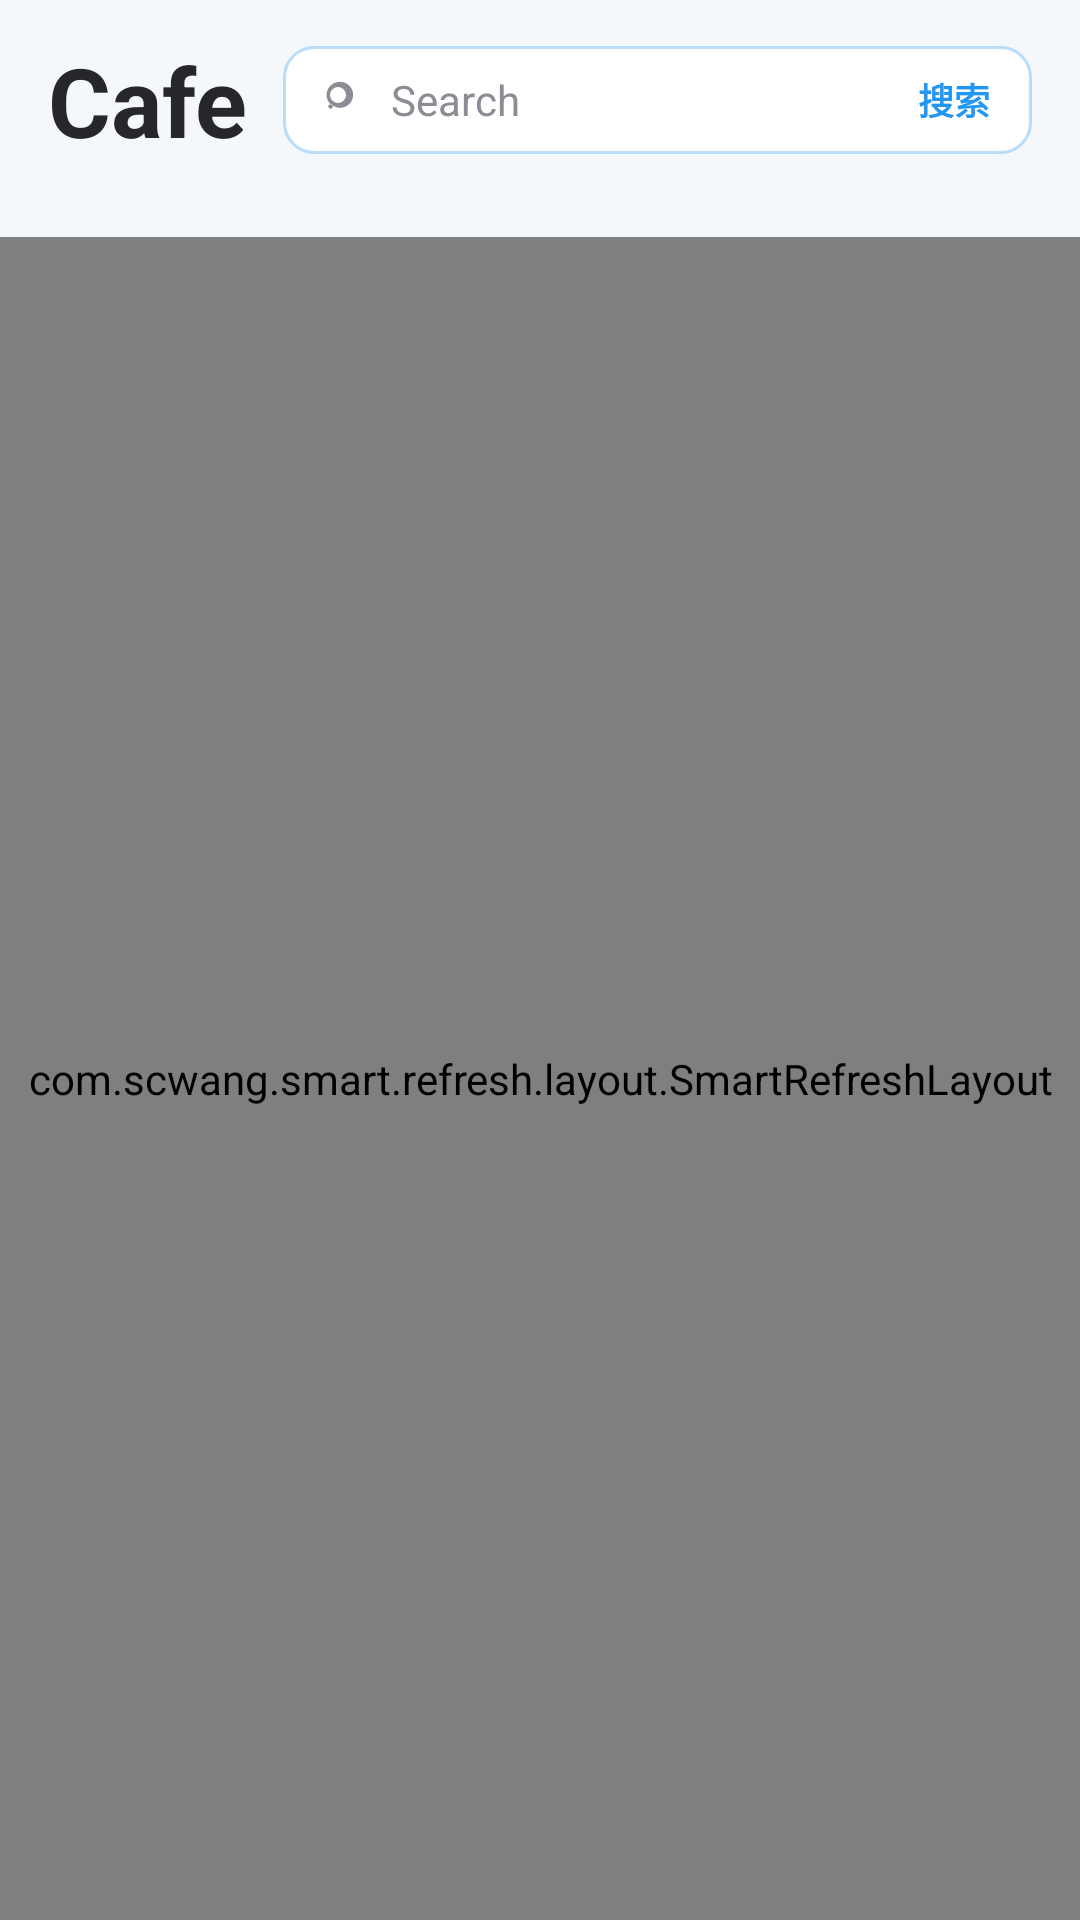

Layout XML and referenced resources for this Android screen:
<!-- AndroidManifest.xml: application theme Theme.SMRTEnglish -->
<!-- res/layout/fragment_cafe.xml -->
<?xml version="1.0" encoding="utf-8"?>
<LinearLayout xmlns:android="http://schemas.android.com/apk/res/android"
    xmlns:tools="http://schemas.android.com/tools"
    android:layout_width="match_parent"
    android:layout_height="match_parent"
    android:background="@color/background"
    android:orientation="vertical">

    
    <LinearLayout
        android:layout_width="match_parent"
        android:layout_height="wrap_content"
        android:gravity="center_vertical"
        android:orientation="horizontal"
        android:paddingStart="16dp"
        android:paddingTop="12dp"
        android:paddingEnd="16dp"
        android:paddingBottom="4dp">

        <TextView
            style="@style/PageTitle"
            android:layout_width="wrap_content"
            android:layout_height="wrap_content"
            android:text="@string/tab_cafe" />

        <LinearLayout
            android:layout_width="0dp"
            android:layout_height="36dp"
            android:layout_marginStart="12dp"
            android:layout_weight="1"
            android:background="@drawable/bg_search"
            android:gravity="center_vertical"
            android:orientation="horizontal"
            android:paddingStart="12dp"
            android:paddingEnd="8dp">

            <ImageView
                android:layout_width="16dp"
                android:layout_height="16dp"
                android:contentDescription="@string/cafe_search"
                android:src="@drawable/ic_search" />

            <EditText
                android:id="@+id/et_search"
                android:layout_width="0dp"
                android:layout_height="match_parent"
                android:layout_marginStart="8dp"
                android:layout_weight="1"
                android:background="@null"
                android:hint="@string/cafe_search_hint"
                android:imeOptions="actionSearch"
                android:inputType="text"
                android:maxLines="1"
                android:textColor="@color/text_primary"
                android:textColorHint="@color/text_secondary"
                android:textSize="14sp" />

            <TextView
                android:id="@+id/tv_search_action"
                android:layout_width="wrap_content"
                android:layout_height="match_parent"
                android:gravity="center"
                android:minWidth="36dp"
                android:text="@string/cafe_search"
                android:textColor="@color/accent"
                android:textSize="12sp"
                android:textStyle="bold" />
        </LinearLayout>
    </LinearLayout>

    
    <HorizontalScrollView
        android:id="@+id/level_scroll"
        android:layout_width="match_parent"
        android:layout_height="wrap_content"
        android:paddingTop="10dp"
        android:paddingBottom="10dp"
        android:scrollbars="none">

        <LinearLayout
            android:id="@+id/level_container"
            android:layout_width="wrap_content"
            android:layout_height="wrap_content"
            android:orientation="horizontal"
            android:paddingStart="16dp"
            android:paddingEnd="16dp" />
    </HorizontalScrollView>

    <FrameLayout
        android:layout_width="match_parent"
        android:layout_height="0dp"
        android:layout_weight="1">

        <com.scwang.smart.refresh.layout.SmartRefreshLayout
            android:id="@+id/swipe_refresh"
            android:layout_width="match_parent"
            android:layout_height="match_parent">

            <androidx.recyclerview.widget.RecyclerView
                android:id="@+id/recycler_view"
                android:layout_width="match_parent"
                android:layout_height="match_parent"
                android:clipToPadding="false"
                android:overScrollMode="never"
                android:paddingStart="12dp"
                android:paddingEnd="12dp"
                android:paddingBottom="16dp"
                tools:listitem="@layout/item_cafe_video" />
        </com.scwang.smart.refresh.layout.SmartRefreshLayout>

        <LinearLayout
            android:id="@+id/layout_loading"
            android:layout_width="match_parent"
            android:layout_height="match_parent"
            android:gravity="center"
            android:orientation="vertical"
            android:visibility="gone">

            <ProgressBar
                android:layout_width="32dp"
                android:layout_height="32dp"
                android:indeterminateTint="@color/accent" />

            <TextView
                android:layout_width="wrap_content"
                android:layout_height="wrap_content"
                android:layout_marginTop="10dp"
                android:text="@string/loading"
                android:textColor="@color/text_secondary"
                android:textSize="13sp" />
        </LinearLayout>

        <LinearLayout
            android:id="@+id/layout_error"
            android:layout_width="match_parent"
            android:layout_height="match_parent"
            android:gravity="center"
            android:orientation="vertical"
            android:visibility="gone">

            <TextView
                android:id="@+id/tv_error"
                android:layout_width="wrap_content"
                android:layout_height="wrap_content"
                android:gravity="center"
                android:textColor="@color/text_secondary"
                android:textSize="14sp"
                tools:text="网络响应异常" />

            <TextView
                android:id="@+id/btn_retry"
                android:layout_width="wrap_content"
                android:layout_height="40dp"
                android:layout_marginTop="12dp"
                android:background="@drawable/bg_gradient_accent"
                android:gravity="center"
                android:paddingStart="24dp"
                android:paddingEnd="24dp"
                android:text="@string/retry"
                android:textColor="@color/white"
                android:textSize="14sp" />
        </LinearLayout>

        <LinearLayout
            android:id="@+id/layout_empty"
            android:layout_width="match_parent"
            android:layout_height="match_parent"
            android:gravity="center"
            android:orientation="vertical"
            android:visibility="gone">

            <TextView
                android:layout_width="wrap_content"
                android:layout_height="wrap_content"
                android:text="@string/no_result"
                android:textColor="@color/text_secondary"
                android:textSize="14sp" />
        </LinearLayout>
    </FrameLayout>
</LinearLayout>
<!-- res/layout/item_cafe_video.xml (included above) -->
<?xml version="1.0" encoding="utf-8"?>
<LinearLayout xmlns:android="http://schemas.android.com/apk/res/android"
    xmlns:tools="http://schemas.android.com/tools"
    android:layout_width="match_parent"
    android:layout_height="wrap_content"
    android:layout_margin="4dp"
    android:background="@drawable/bg_card_small"
    android:elevation="2dp"
    android:orientation="vertical">

    <FrameLayout
        android:layout_width="match_parent"
        android:layout_height="104dp">

        <ImageView
            android:id="@+id/iv_thumb"
            android:layout_width="match_parent"
            android:layout_height="match_parent"
            android:background="#E9EDF2"
            android:contentDescription="@string/tab_cafe"
            android:scaleType="centerCrop" />

        <ImageView
            android:layout_width="40dp"
            android:layout_height="40dp"
            android:layout_gravity="center"
            android:contentDescription="@string/tab_cafe"
            android:src="@drawable/ic_play" />
    </FrameLayout>

    <LinearLayout
        android:layout_width="match_parent"
        android:layout_height="wrap_content"
        android:orientation="vertical"
        android:padding="10dp">

        <TextView
            android:id="@+id/tv_title"
            android:layout_width="match_parent"
            android:layout_height="wrap_content"
            android:ellipsize="end"
            android:maxLines="2"
            android:minLines="2"
            android:textColor="@color/text_primary"
            android:textSize="14sp"
            android:textStyle="bold"
            tools:text="Vocabulary &amp; Listening A" />

        
        <HorizontalScrollView
            android:layout_width="match_parent"
            android:layout_height="wrap_content"
            android:layout_marginTop="6dp"
            android:clipToPadding="false"
            android:overScrollMode="never"
            android:scrollbars="none">

            <LinearLayout
                android:id="@+id/category_container"
                android:layout_width="wrap_content"
                android:layout_height="wrap_content"
                android:orientation="horizontal" />
        </HorizontalScrollView>
    </LinearLayout>
</LinearLayout>
<!-- resources referenced by this layout -->
<resources>
  <color name="accent">#2196F3</color>
  <color name="background">#F4F8FB</color>
  <color name="text_primary">#26262B</color>
  <color name="text_secondary">#8C8C94</color>
  <color name="white">#FFFFFF</color>
  <!-- drawable bg_card_small (drawable) -->
  <?xml version="1.0" encoding="utf-8"?>
  <shape xmlns:android="http://schemas.android.com/apk/res/android"
      android:shape="rectangle">
      <solid android:color="@color/card" />
      <corners android:radius="@dimen/card_radius_small" />
  </shape>
  <!-- drawable bg_gradient_accent (drawable) -->
  <?xml version="1.0" encoding="utf-8"?>
  <shape xmlns:android="http://schemas.android.com/apk/res/android"
      android:shape="rectangle">
      <gradient
          android:angle="315"
          android:endColor="@color/accent_dark"
          android:startColor="@color/accent" />
      <corners android:radius="14dp" />
  </shape>
  <!-- drawable bg_search (drawable) -->
  <?xml version="1.0" encoding="utf-8"?>
  <shape xmlns:android="http://schemas.android.com/apk/res/android"
      android:shape="rectangle">
      <solid android:color="@color/card" />
      <stroke
          android:width="1dp"
          android:color="#4D2196F3" />
      <corners android:radius="10dp" />
  </shape>
  <!-- drawable ic_play (drawable) -->
  <vector xmlns:android="http://schemas.android.com/apk/res/android"
      android:width="48dp"
      android:height="48dp"
      android:viewportWidth="24"
      android:viewportHeight="24">
      <path
          android:fillColor="#E6FFFFFF"
          android:pathData="M8,5 L8,19 L19,12 Z" />
  </vector>
  <!-- drawable ic_search (drawable) -->
  <vector xmlns:android="http://schemas.android.com/apk/res/android"
      android:width="24dp"
      android:height="24dp"
      android:viewportWidth="24"
      android:viewportHeight="24">
      <path
          android:fillColor="#8C8C94"
          android:pathData="M9.5,3 A6.5,6.5 0 1,1 5.8,13.8 L4.4,15.2 L5.8,16.6 L7.2,15.2 A6.5,6.5 0 0,1 9.5,3 Z M9.5,5.5 A4,4 0 1,0 9.5,13.5 A4,4 0 1,0 9.5,5.5 Z" />
  </vector>
  <string name="cafe_search">搜索</string>
  <string name="cafe_search_hint">Search</string>
  <string name="loading">加载中…</string>
  <string name="no_result">No results</string>
  <string name="retry">重试</string>
  <string name="tab_cafe">Cafe</string>
  <style name="PageTitle" parent="android:Widget.TextView">
          <item name="android:textSize">32sp</item>
          <item name="android:textStyle">bold</item>
          <item name="android:textColor">@color/text_primary</item>
      </style>
  <style name="Theme.SMRTEnglish" parent="Theme.MaterialComponents.Light.NoActionBar">
          <item name="colorPrimary">@color/accent</item>
          <item name="colorPrimaryVariant">@color/accent_dark</item>
          <item name="colorSecondary">@color/accent</item>
          <item name="android:colorAccent" tools:targetApi="lollipop">@color/accent</item>
          <item name="android:windowBackground">@color/background</item>
          <item name="android:statusBarColor">@color/transparent</item>
          <item name="android:windowLightStatusBar">true</item>
          <item name="android:navigationBarColor">@color/white</item>
          <item name="android:windowLightNavigationBar" tools:targetApi="o_mr1">true</item>
      </style>
  <color name="card">#FFFFFF</color>
  <dimen name="card_radius_small">10dp</dimen>
  <color name="accent_dark">#1976D2</color>
  <color name="transparent">#00000000</color>
</resources>
